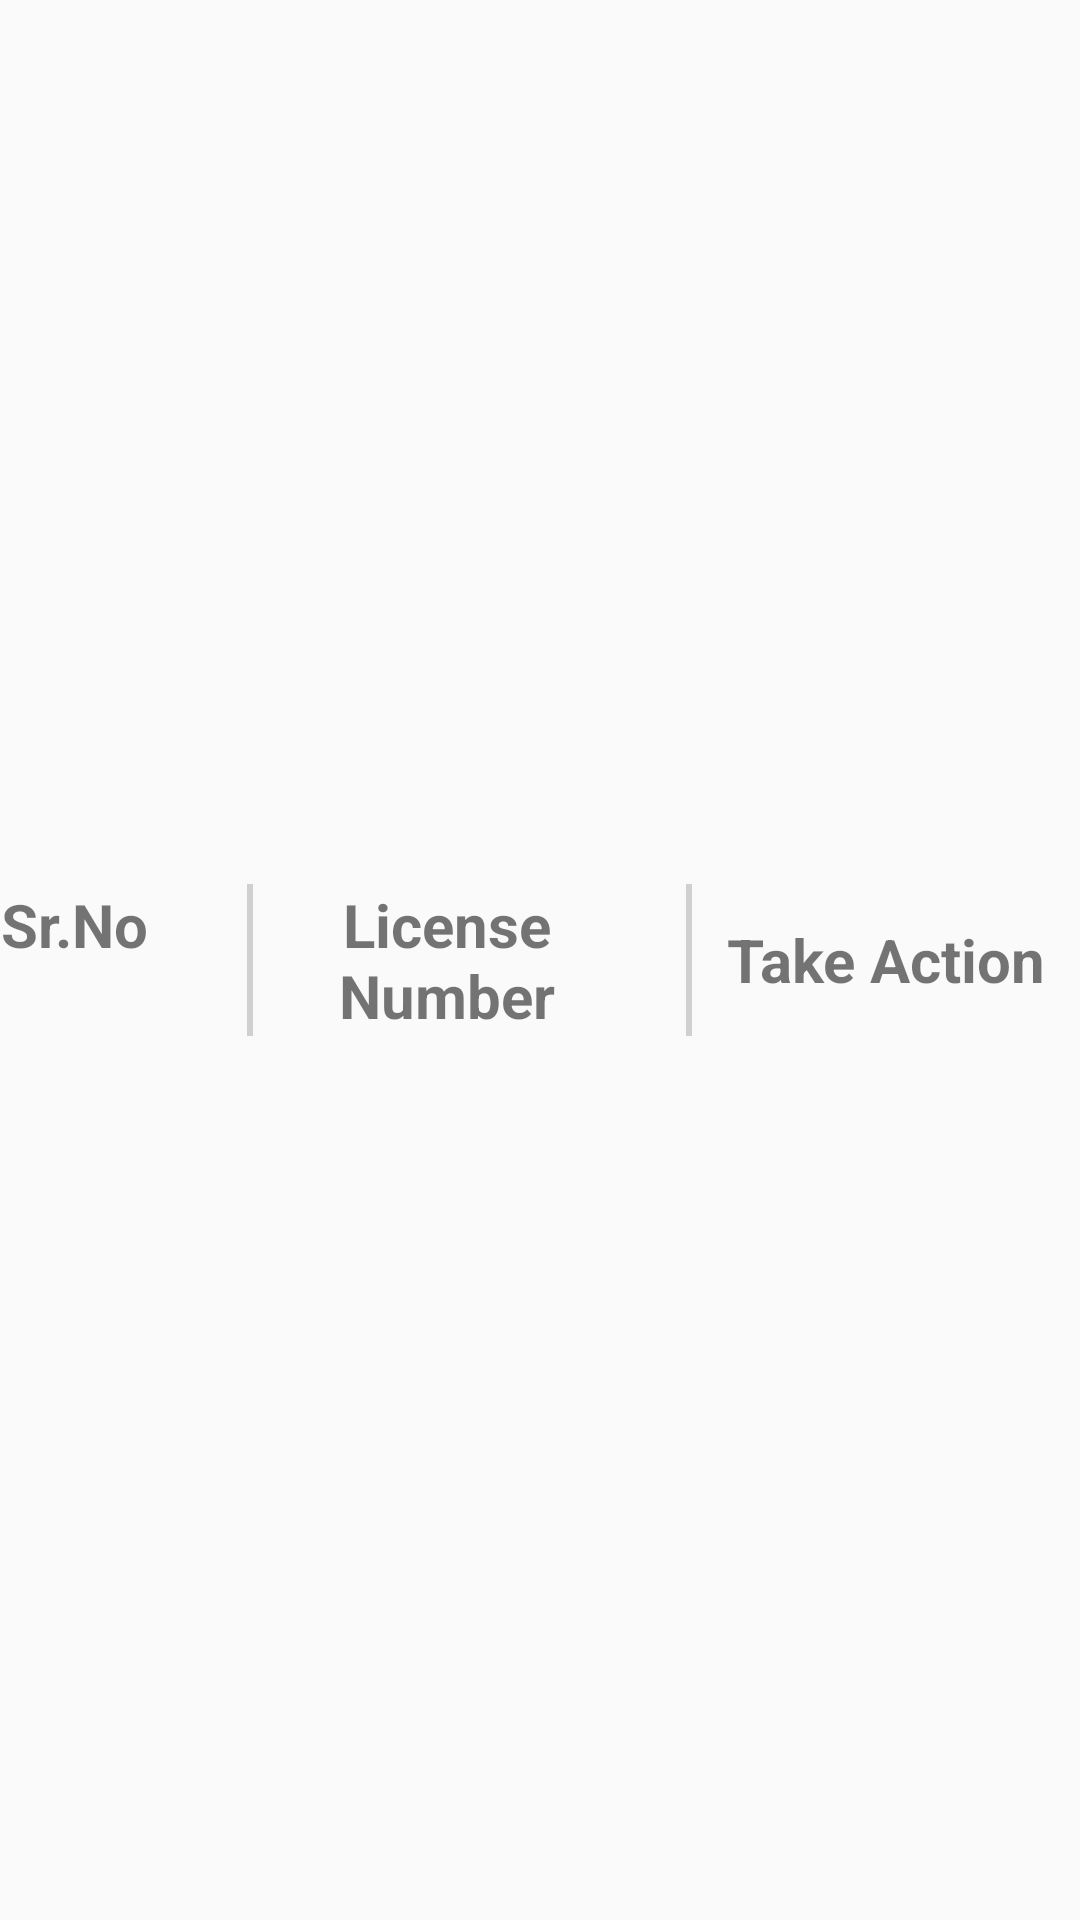

Android layout source for this screen:
<!-- AndroidManifest.xml: application theme AppTheme -->
<!-- res/layout/holder_license_list.xml -->
<?xml version="1.0" encoding="utf-8"?>
<LinearLayout xmlns:android="http://schemas.android.com/apk/res/android"
    android:layout_width="match_parent"
    android:gravity="center"
    android:orientation="horizontal"
    android:layout_height="60sp">

    <LinearLayout
        android:layout_width="match_parent"
        android:layout_height="wrap_content"
        android:orientation="horizontal">

        <TextView
            android:id="@+id/tv_sr_no"
            android:layout_width="wrap_content"
            android:layout_height="wrap_content"
            android:gravity="center"
            android:layout_marginRight="18dp"
            android:text="Sr.No"
            android:textSize="20dp"
            android:textStyle="bold" />

        <View
            android:layout_width="2dp"
            android:layout_height="match_parent"
            android:layout_marginLeft="15dp"
            android:background="@color/grey" />

        <LinearLayout
            android:layout_width="match_parent"
            android:layout_height="wrap_content"
            android:orientation="horizontal"
            android:weightSum="2">

            <TextView
                android:id="@+id/tv_license_no"
                android:layout_width="fill_parent"
                android:layout_height="wrap_content"
                android:layout_gravity="center_horizontal|center_vertical"
                android:layout_weight="1"
                android:gravity="center_horizontal"
                android:text="License Number"
                android:textSize="20dp"
                android:textStyle="bold" />

            <View
                android:layout_width="2dp"
                android:layout_height="match_parent"
                android:layout_marginLeft="15dp"
                android:background="@color/grey" />

            <TextView
                android:id="@+id/tv_status"
                android:layout_width="fill_parent"
                android:layout_height="wrap_content"
                android:layout_gravity="center_horizontal|center_vertical"
                android:layout_weight="1"
                android:gravity="center_horizontal"
                android:text="Take Action"
                android:textSize="20dp"
                android:textStyle="bold" />

        </LinearLayout>
    </LinearLayout>
    <View
        android:layout_width="match_parent"
        android:layout_height="3dp"
        android:background="@color/grey" />
</LinearLayout>
<!-- resources referenced by this layout -->
<resources>
  <color name="grey">#d0d0d0</color>
  <style name="AppTheme" parent="Theme.AppCompat.Light.DarkActionBar">
          
          <item name="colorPrimary">@color/primary_color</item>
          <item name="colorPrimaryDark">@color/colorPrimaryDark</item>
          <item name="colorAccent">@color/colorAccent</item>
      </style>
  <color name="primary_color">#143d60</color>
  <color name="colorPrimaryDark">#303F9F</color>
  <color name="colorAccent">#FF4081</color>
</resources>
